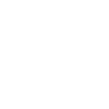
t = 0.00 s
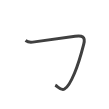
t = 0.75 s
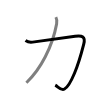
t = 1.50 s
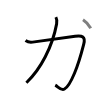
t = 2.50 s
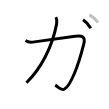
t = 3.25 s
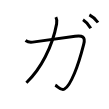
t = 4.00 s

The animated SVG that drew these frames (rendered in a browser with its animation timeline set to each time). Animation: 4 SMIL elements (animate=4); one cycle of 4.00 s.

<svg width="109px" height="109px" viewBox="0 0 px 109px" xmlns="http://www.w3.org/2000/svg" xmlns:xlink="http://www.w3.org/1999/xlink" xml:space="preserve" version="1.1"  baseProfile="full">
<path d="M25.5,40.62c1.88,1.25,4.51,1.87,7.12,1.5c17.88-2.5,32.78-4.51,42.5-5.88c7.12-1,10.59,0.24,8.62,7.88c-2.12,8.25-4.47,17.81-9.25,29.12c-10.49,24.88-14.11,14.51-19.24,11.88" style="fill:none;stroke:black;stroke-width:3;opacity:0">
  <animate attributeType="CSS" attributeName="opacity" from="0" to="1" begin="0s" dur="1s" repeatCount="Indefinite" fill="freeze" />
</path>
<path d="M55.88,17.12c0.88,1.62,1.29,3.83,0.75,6.75c-4.25,22.88-15.88,45.25-30.25,58.88" style="fill:none;stroke:black;stroke-width:3;opacity:0">
  <animate attributeType="CSS" attributeName="opacity" from="0" to="1" begin="1s" dur="1s" repeatCount="Indefinite" fill="freeze" />
</path>
<path d="M83,19.75c2.75,1.75,6,5.38,7.75,8.5" style="fill:none;stroke:black;stroke-width:3;opacity:0">
  <animate attributeType="CSS" attributeName="opacity" from="0" to="1" begin="2s" dur="1s" repeatCount="Indefinite" fill="freeze" />
</path>
<path d="M89.38,14.88c3.06,1.57,6.68,4.82,8.62,7.62" style="fill:none;stroke:black;stroke-width:3;opacity:0">
  <animate attributeType="CSS" attributeName="opacity" from="0" to="1" begin="3s" dur="1s" repeatCount="Indefinite" fill="freeze" />
</path>
</svg>
